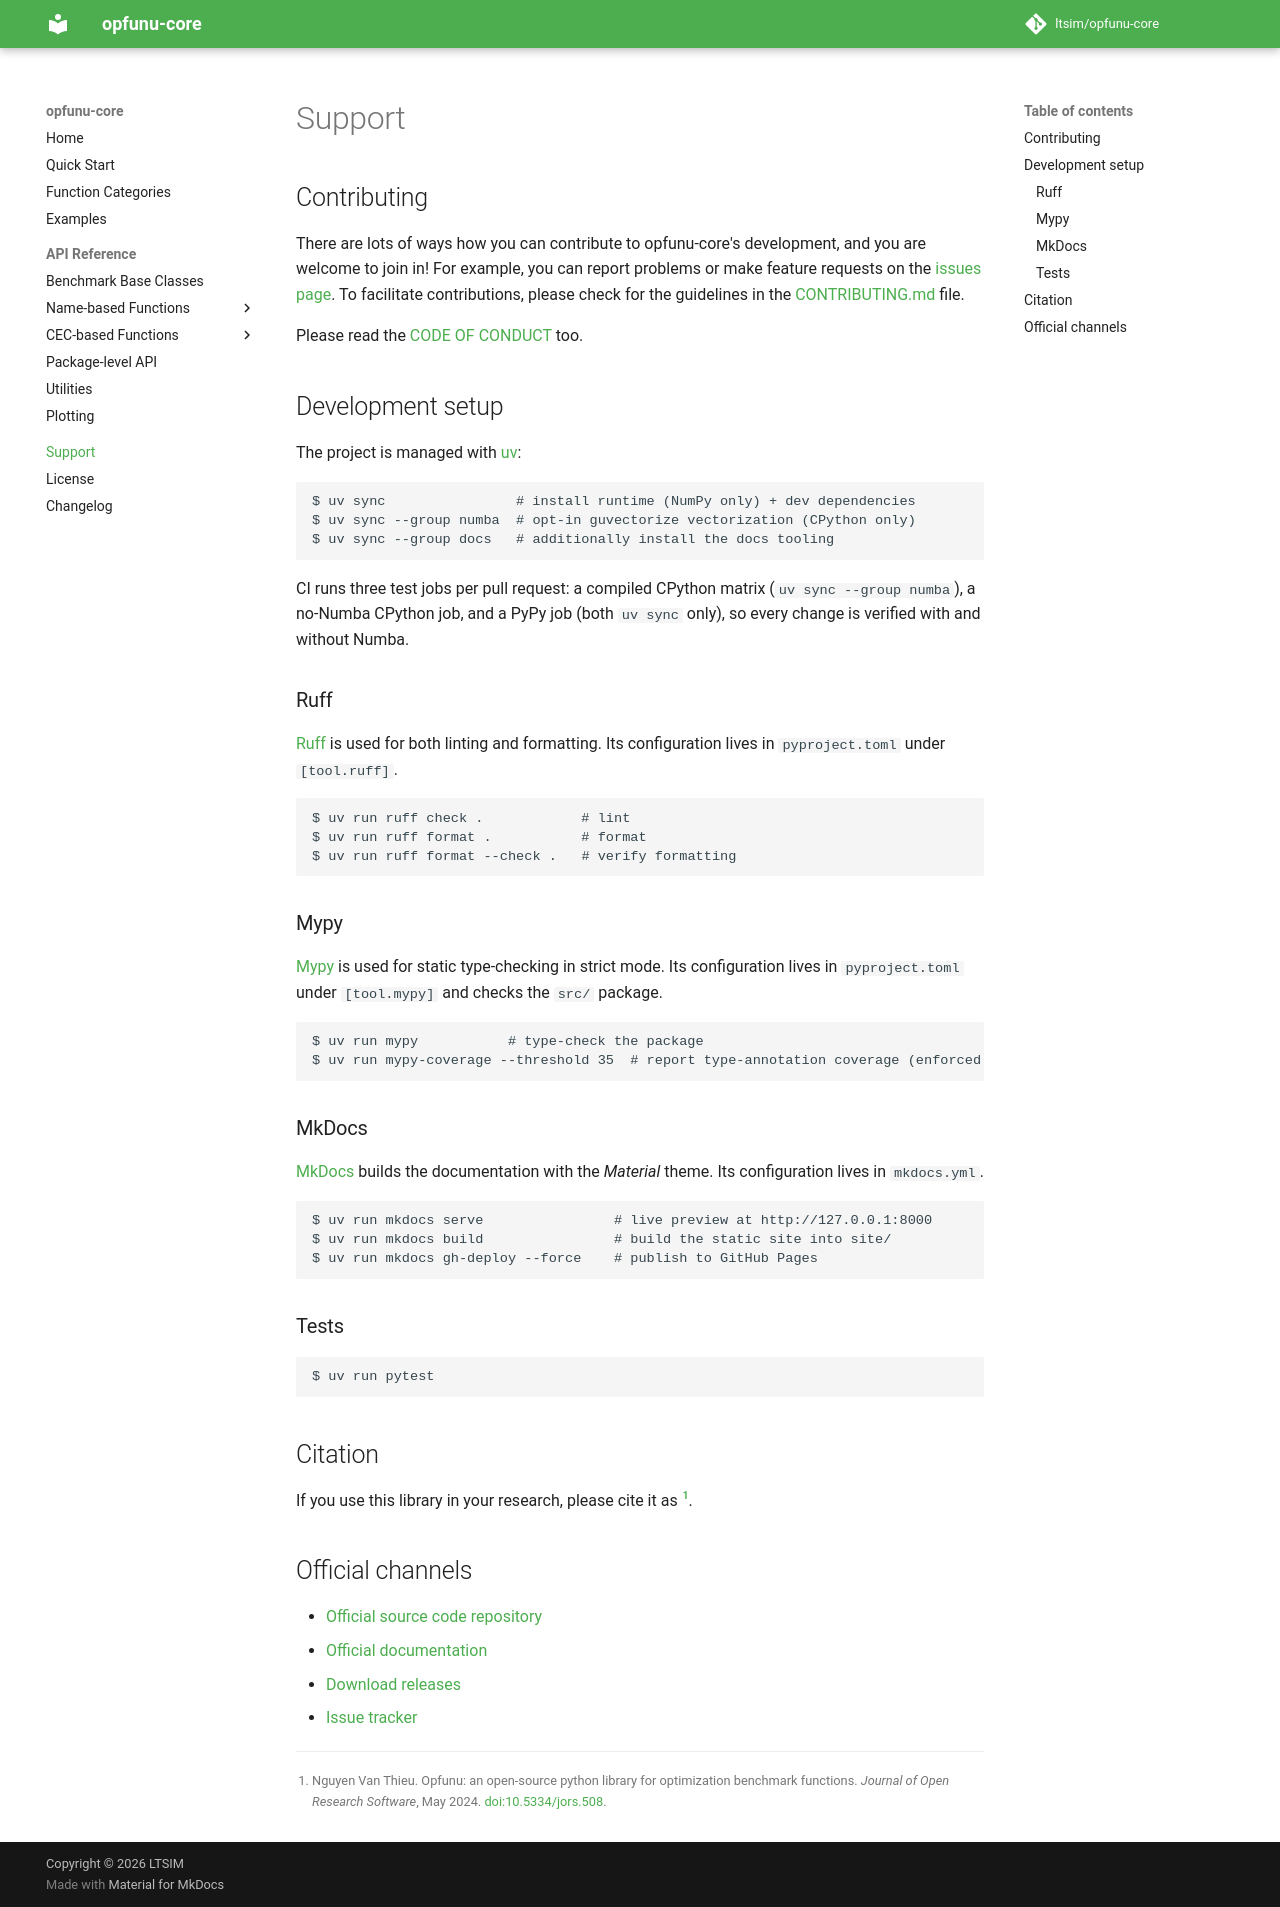

repository: ltsim/opfunu-core · page: support/index.html · generator: mkdocs

# Support

## Contributing

There are lots of ways how you can contribute to opfunu-core's development, and you are welcome to join in! For
example, you can report problems or make feature requests on the
[issues page](https://github.com/ltsim/opfunu-core/issues). To facilitate contributions, please check for the
guidelines in the [CONTRIBUTING.md](https://github.com/ltsim/opfunu-core/blob/master/CONTRIBUTING.md) file.

Please read the [CODE OF CONDUCT](https://github.com/ltsim/opfunu-core/blob/master/CODE_OF_CONDUCT.md) too.

## Development setup

The project is managed with [uv](https://github.com/astral-sh/uv):

```sh
$ uv sync                # install runtime (NumPy only) + dev dependencies
$ uv sync --group numba  # opt-in guvectorize vectorization (CPython only)
$ uv sync --group docs   # additionally install the docs tooling
```

CI runs three test jobs per pull request: a compiled CPython matrix (`uv sync --group numba`),
a no-Numba CPython job, and a PyPy job (both `uv sync` only), so every change is verified with
and without Numba.

### Ruff

[Ruff](https://docs.astral.sh/ruff/) is used for both linting and formatting. Its configuration lives in
`pyproject.toml` under `[tool.ruff]`.

```sh
$ uv run ruff check .            # lint
$ uv run ruff format .           # format
$ uv run ruff format --check .   # verify formatting
```

### Mypy

[Mypy](https://mypy.readthedocs.io/) is used for static type-checking in strict mode. Its configuration lives in
`pyproject.toml` under `[tool.mypy]` and checks the `src/` package.

```sh
$ uv run mypy           # type-check the package
$ uv run mypy-coverage --threshold 35  # report type-annotation coverage (enforced in CI)
```

### MkDocs

[MkDocs](https://www.mkdocs.org/) builds the documentation with the *Material* theme. Its configuration lives in
`mkdocs.yml`.

```sh
$ uv run mkdocs serve                # live preview at http://127.0.0.1:8000
$ uv run mkdocs build                # build the static site into site/
$ uv run mkdocs gh-deploy --force    # publish to GitHub Pages
```

### Tests

```sh
$ uv run pytest
```

## Citation

If you use this library in your research, please cite it as [@Van_Thieu_2024_Opfunu].

\bibliography

## Official channels

* [Official source code repository](https://github.com/ltsim/opfunu-core)
* [Official documentation](https://ltsim.github.io/opfunu-core/)
* [Download releases](https://pypi.org/project/opfunu-core/)
* [Issue tracker](https://github.com/ltsim/opfunu-core/issues)
